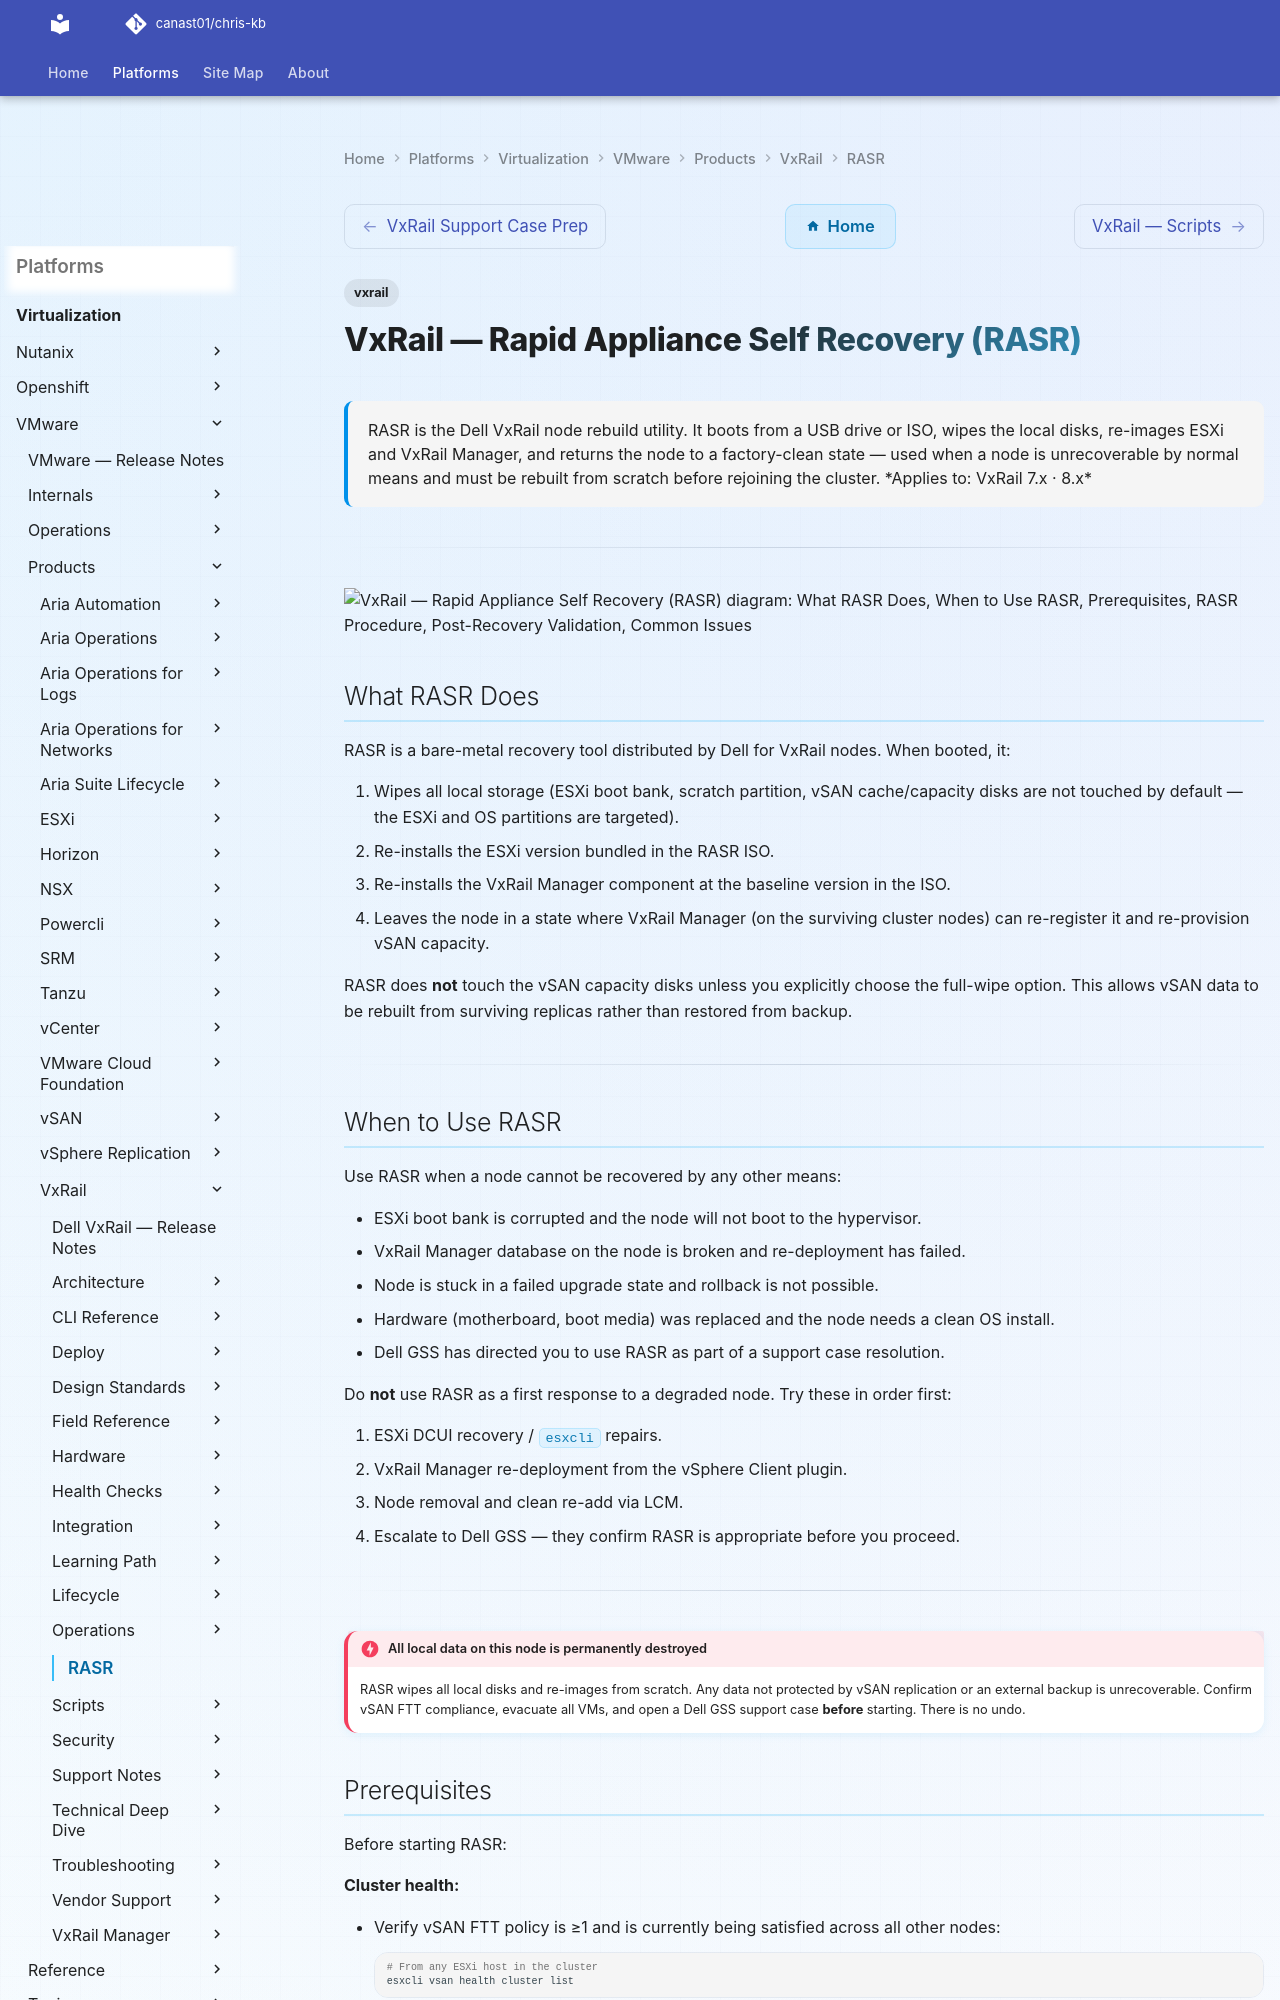

repository: canast01/chris-kb · page: virtualization/vmware/products/vxrail/rasr/index.html · generator: mkdocs

---
tags:
  - vxrail
description: "RASR is the Dell VxRail node rebuild utility. It boots from a USB drive or ISO, wipes the local disks, re-images ESXi and VxRail Manager, and returns the..."
---
# VxRail — Rapid Appliance Self Recovery (RASR)

<div class="kb-summary">
RASR is the Dell VxRail node rebuild utility. It boots from a USB drive or ISO, wipes the local disks,
re-images ESXi and VxRail Manager, and returns the node to a factory-clean state — used when a node is
unrecoverable by normal means and must be rebuilt from scratch before rejoining the cluster.

*Applies to: VxRail 7.x · 8.x*
</div>

---

```d2
direction: down

what_rasr_does: "What RASR Does" {shape: rectangle}
when_to_use_rasr: "When to Use RASR" {shape: rectangle}
prerequisites: "Prerequisites" {shape: rectangle}
rasr_procedure: "RASR Procedure" {shape: rectangle}
postrecovery_validation: "Post-Recovery Validation" {shape: rectangle}
common_issues: "Common Issues" {shape: rectangle}

what_rasr_does -> when_to_use_rasr: uses
when_to_use_rasr -> prerequisites: uses
prerequisites -> rasr_procedure: uses
rasr_procedure -> postrecovery_validation: uses
postrecovery_validation -> common_issues: uses
```

## What RASR Does

RASR is a bare-metal recovery tool distributed by Dell for VxRail nodes. When booted, it:

1. Wipes all local storage (ESXi boot bank, scratch partition, vSAN cache/capacity disks are not touched by default — the ESXi and OS partitions are targeted).
2. Re-installs the ESXi version bundled in the RASR ISO.
3. Re-installs the VxRail Manager component at the baseline version in the ISO.
4. Leaves the node in a state where VxRail Manager (on the surviving cluster nodes) can re-register it and re-provision vSAN capacity.

RASR does **not** touch the vSAN capacity disks unless you explicitly choose the full-wipe option. This allows vSAN data to be rebuilt from surviving replicas rather than restored from backup.

---

## When to Use RASR

Use RASR when a node cannot be recovered by any other means:

- ESXi boot bank is corrupted and the node will not boot to the hypervisor.
- VxRail Manager database on the node is broken and re-deployment has failed.
- Node is stuck in a failed upgrade state and rollback is not possible.
- Hardware (motherboard, boot media) was replaced and the node needs a clean OS install.
- Dell GSS has directed you to use RASR as part of a support case resolution.

Do **not** use RASR as a first response to a degraded node. Try these in order first:

1. ESXi DCUI recovery / `esxcli` repairs.
2. VxRail Manager re-deployment from the vSphere Client plugin.
3. Node removal and clean re-add via LCM.
4. Escalate to Dell GSS — they confirm RASR is appropriate before you proceed.

---

!!! danger "All local data on this node is permanently destroyed"
    RASR wipes all local disks and re-images from scratch. Any data not protected by vSAN replication or an external backup is unrecoverable. Confirm vSAN FTT compliance, evacuate all VMs, and open a Dell GSS support case **before** starting. There is no undo.
